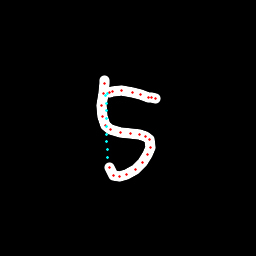

The table this chart was drawn from, first rows:
x, y, hover, eod
104.5, 80.66, 0.0, 0.0
104.3, 83.9, 0.0, 0.0
103.3, 93.01, 0.0, 0.0
101.5, 105.3, 0.0, 0.0
102.4, 116.4, 0.0, 0.0
105.7, 125.1, 0.0, 0.0
110.9, 129.4, 0.0, 0.0
120.3, 132.7, 0.0, 0.0
130.5, 133.9, 0.0, 0.0
139.7, 134.9, 0.0, 0.0
145.9, 136.7, 0.0, 0.0
149.1, 139.7, 0.0, 0.0
150.2, 147.1, 0.0, 0.0
148, 154.5, 0.0, 0.0
142.3, 162.1, 0.0, 0.0
135.4, 169, 0.0, 0.0
127, 174.1, 0.0, 0.0
119.2, 176.2, 0.0, 0.0
113.5, 175.5, 0.0, 0.0
109.1, 167.8, 0.0, 0.0
107.2, 157.3, 1.0, 0.0
107.1, 149.6, 1.0, 0.0
106.9, 141.9, 1.0, 0.0
106.7, 134.2, 1.0, 0.0
106.6, 126.4, 1.0, 0.0
106.4, 118.7, 1.0, 0.0
106.2, 111, 1.0, 0.0
106, 103.3, 1.0, 0.0
105.9, 95.56, 1.0, 0.0
107.6, 93.16, 1.0, 0.0
109.7, 92.1, 0.0, 0.0
112.1, 91.06, 0.0, 0.0
121.2, 90.78, 0.0, 0.0
132.8, 92.75, 0.0, 0.0
140.6, 94.65, 0.0, 0.0
148.5, 97.06, 0.0, 0.0
151.9, 97.63, 0.0, 0.0
155.1, 98.25, 0.0, 1.0
